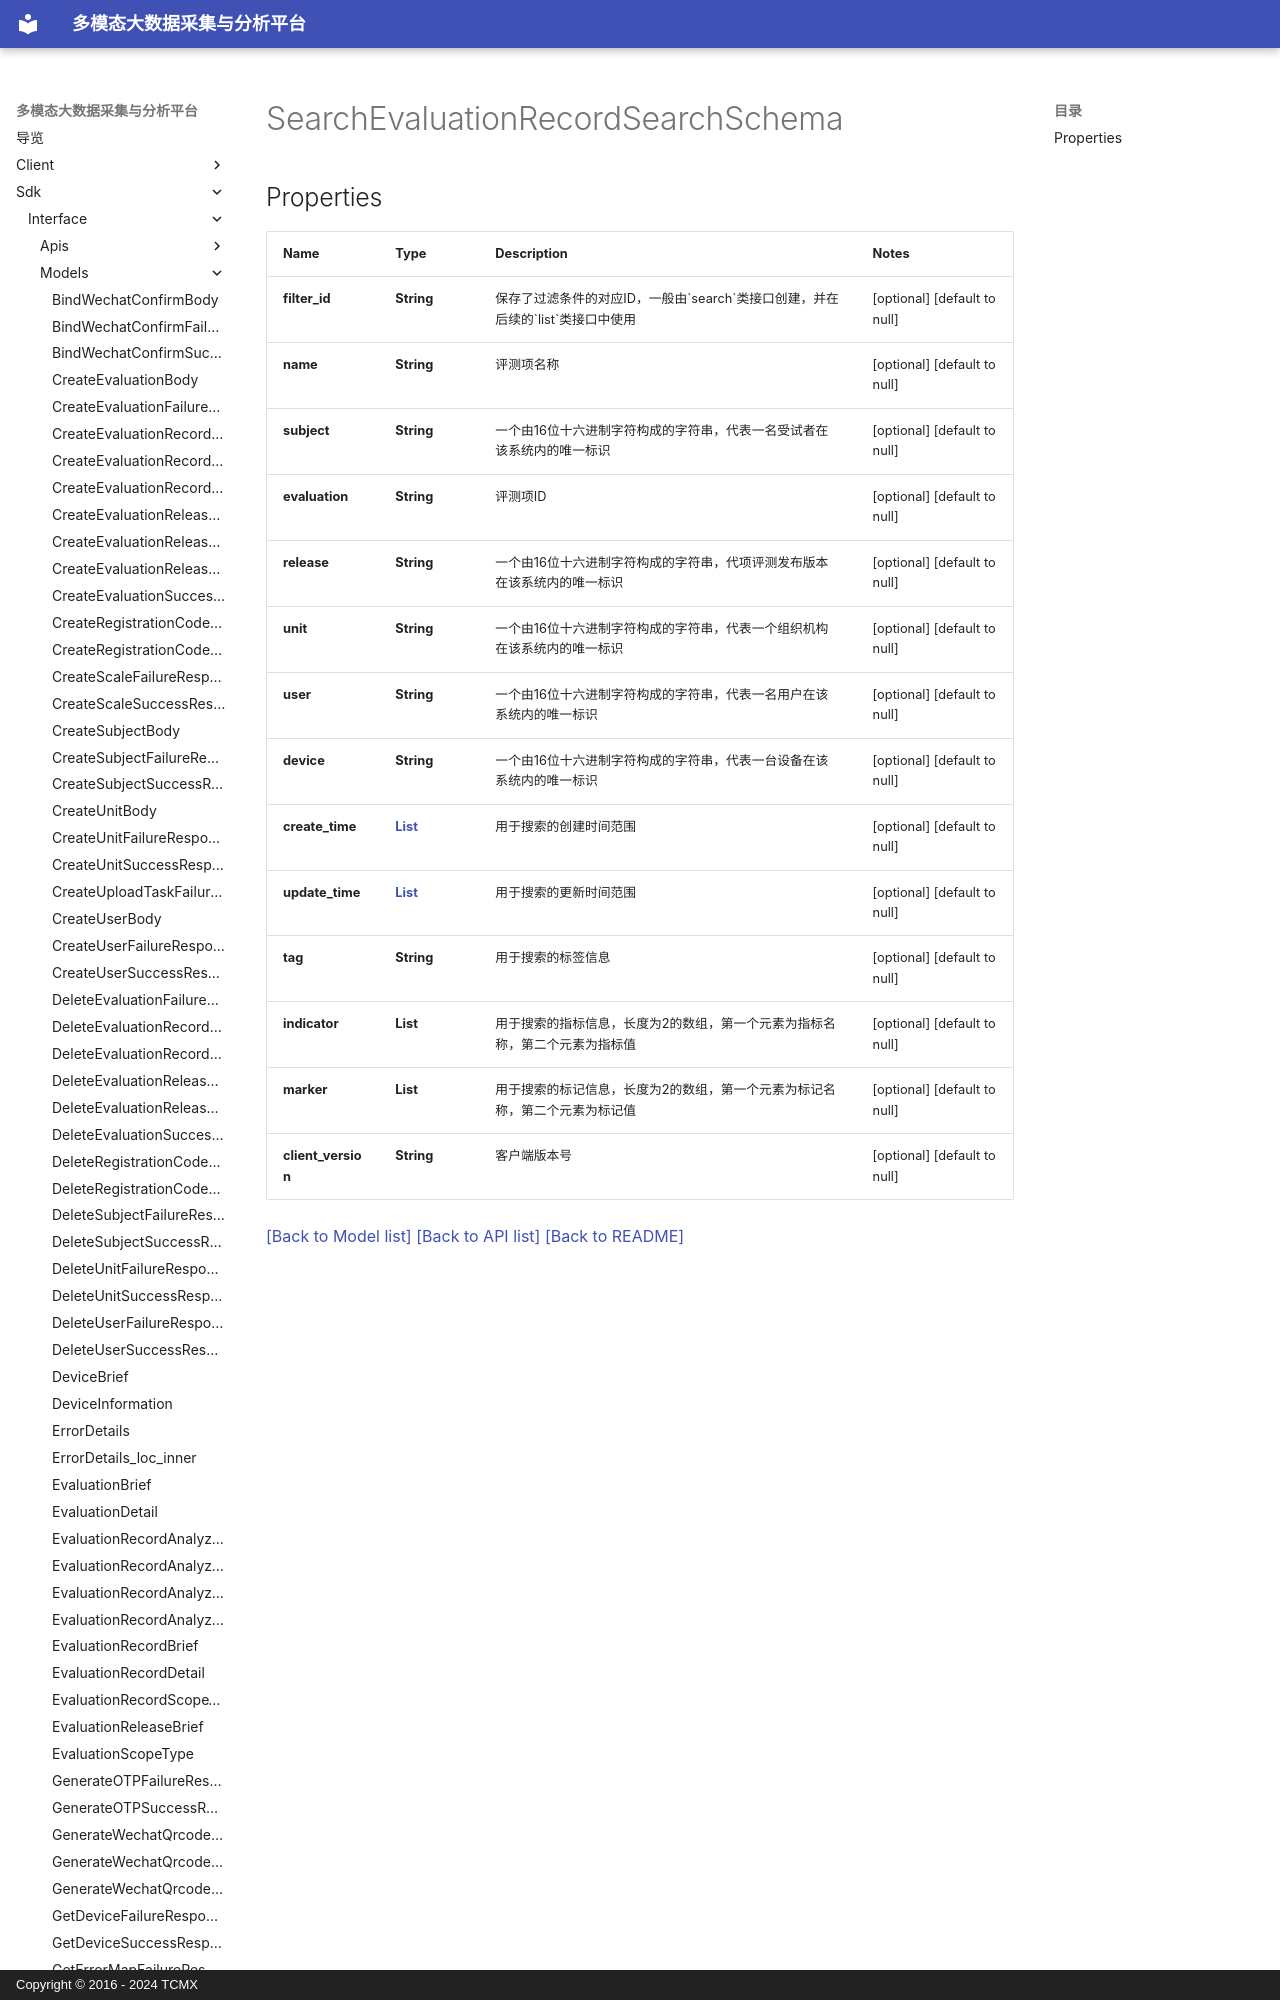

repository: xiehuijie/tcmx-mmbdcap · page: sdk/interface/Models/SearchEvaluationRecordSearchSchema/index.html · generator: mkdocs · copyright: Copyright © 2016 - 2024 TCMX

# SearchEvaluationRecordSearchSchema
## Properties

| Name | Type | Description | Notes |
|------------ | ------------- | ------------- | -------------|
| **filter\_id** | **String** | 保存了过滤条件的对应ID，一般由&#x60;search&#x60;类接口创建，并在后续的&#x60;list&#x60;类接口中使用 | [optional] [default to null] |
| **name** | **String** | 评测项名称 | [optional] [default to null] |
| **subject** | **String** | 一个由16位十六进制字符构成的字符串，代表一名受试者在该系统内的唯一标识 | [optional] [default to null] |
| **evaluation** | **String** | 评测项ID | [optional] [default to null] |
| **release** |
